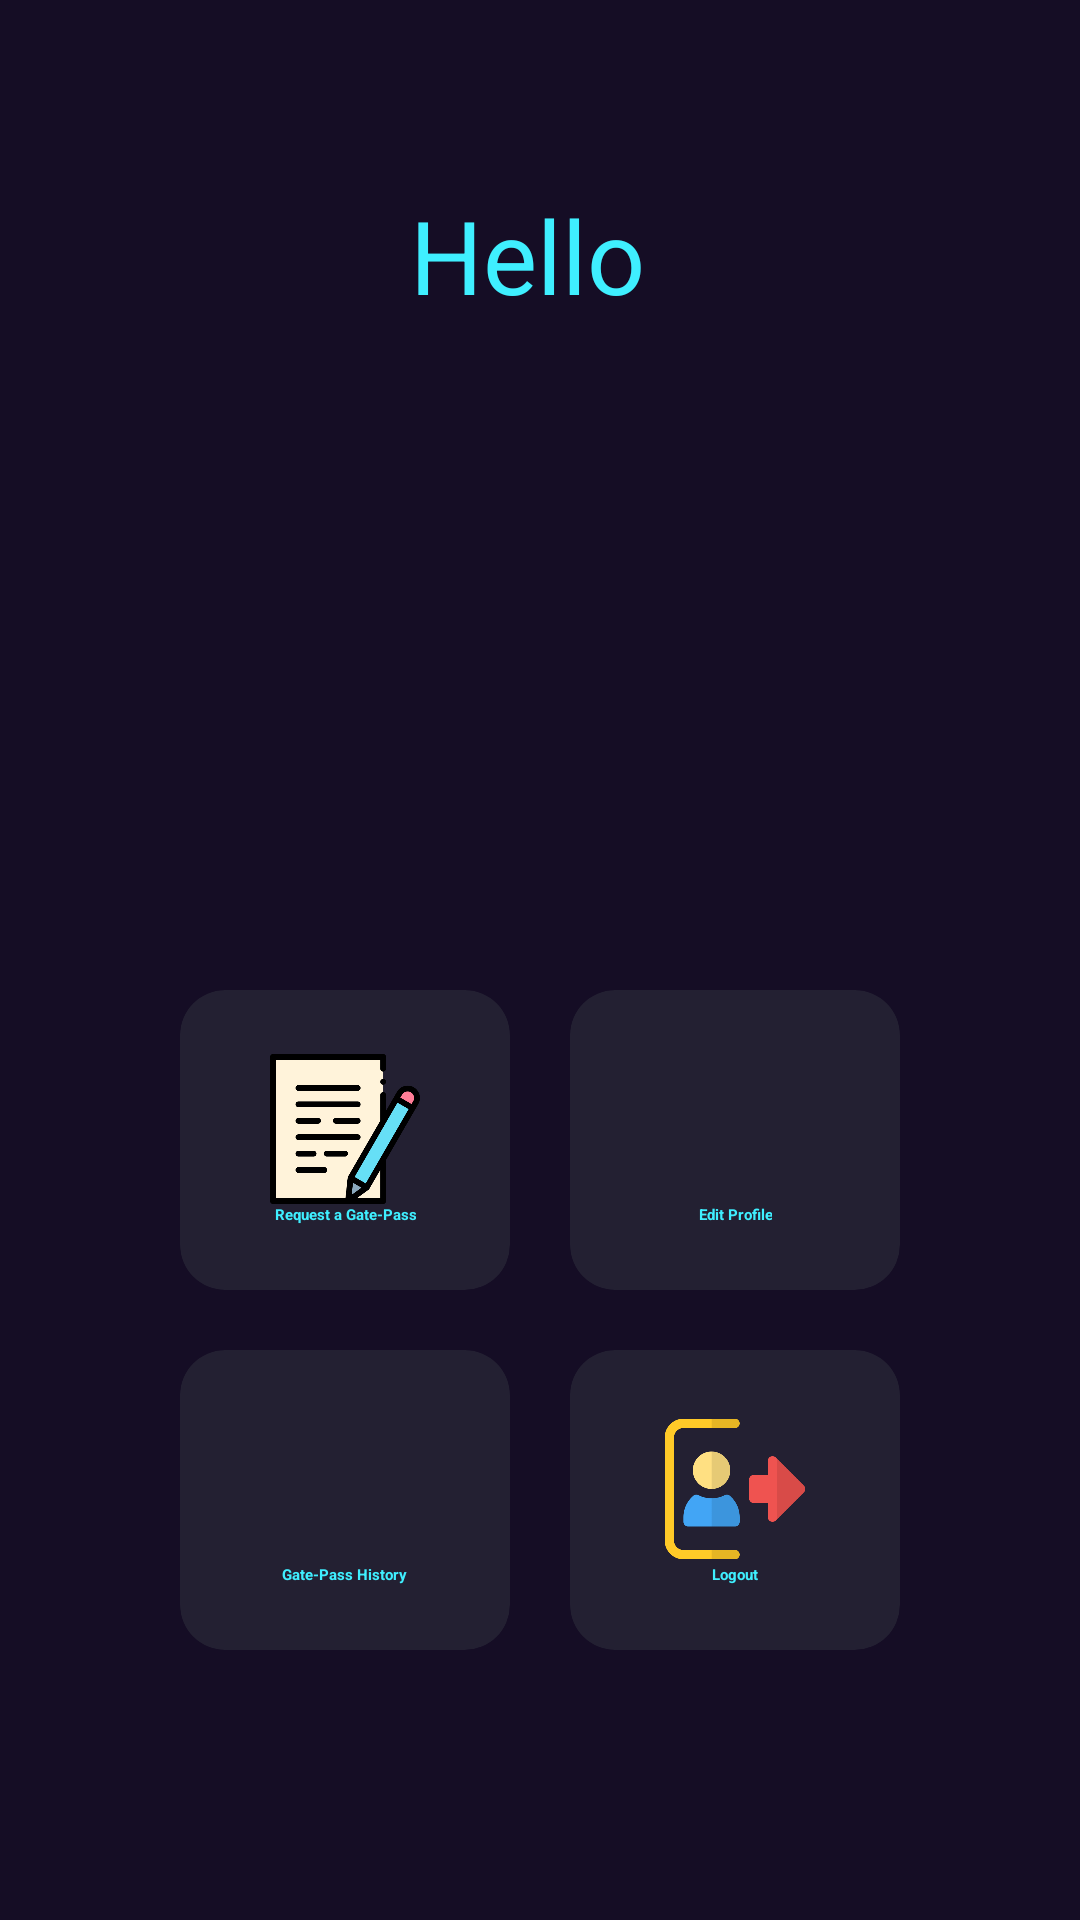

Here is an Android app screen rendered from its layout file. Give the layout XML and the strings, colors and styles it references.
<!-- AndroidManifest.xml: application theme Theme.DiGpass -->
<!-- res/layout/activity_staff_dashboard.xml -->
<?xml version="1.0" encoding="utf-8"?>
<RelativeLayout xmlns:android="http://schemas.android.com/apk/res/android"
    xmlns:app="http://schemas.android.com/apk/res-auto"
    xmlns:tools="http://schemas.android.com/tools"
    android:layout_width="match_parent"
    android:layout_height="match_parent"
    android:background="@color/back"
    tools:context=".StaffDashboardActivity">

    <TextView
        android:id="@+id/hello_text"
        android:layout_width="wrap_content"
        android:text="Hello "
        android:layout_height="50dp"
        android:layout_marginTop="60dp"
        android:textSize="34sp"
        android:gravity="center_vertical|center_horizontal"
        android:textColor="@color/blue"
        android:layout_centerHorizontal="true" />

    <ImageView
        android:id="@+id/staff_photo"
        android:layout_width="200dp"
        android:layout_height="200dp"
        android:layout_below="@id/hello_text"
        android:layout_centerHorizontal="true"
        android:layout_marginTop="55dp"
        android:scaleType="fitCenter"/>

    <GridLayout
        android:id="@+id/gridLayout"
        android:layout_width="match_parent"
        android:layout_height="match_parent"
        android:layout_marginStart="50dp"
        android:layout_marginTop="20dp"
        android:layout_marginEnd="50dp"
        android:layout_marginBottom="80dp"
        android:columnCount="2"
        android:rowCount="2">


        <androidx.cardview.widget.CardView
            android:id="@+id/imageCard"
            android:layout_width="110dp"
            android:layout_height="100dp"
            android:layout_row="0"
            android:layout_column="0"
            android:layout_gravity="bottom"
            android:layout_margin="10dp"
            android:onClick="OnGatePassClick"
            app:cardBackgroundColor="@color/light"
            app:cardCornerRadius="15dp"
            app:cardElevation="10dp">

            <LinearLayout
                android:layout_width="wrap_content"
                android:layout_height="wrap_content"
                android:layout_gravity="center_vertical|center_horizontal"
                android:gravity="center"
                android:orientation="vertical">

                <ImageView
                    android:layout_width="50dp"
                    android:layout_height="50dp"
                    android:src="@drawable/request" />

                <TextView
                    android:layout_width="wrap_content"
                    android:layout_height="wrap_content"
                    android:text="Request a Gate-Pass"
                    android:textAlignment="center"
                    android:textColor="@color/blue"
                    android:textStyle="bold" />

            </LinearLayout>
        </androidx.cardview.widget.CardView>

        <androidx.cardview.widget.CardView
            android:id="@+id/videoCard"
            android:layout_width="110dp"
            android:layout_height="100dp"
            android:layout_row="0"
            android:layout_column="1"
            android:layout_gravity="bottom"
            android:layout_margin="10dp"
            android:onClick="OnEdit"
            app:cardBackgroundColor="@color/light"
            app:cardCornerRadius="15dp"
            app:cardElevation="10dp">


            <LinearLayout
                android:layout_width="wrap_content"
                android:layout_height="wrap_content"
                android:layout_gravity="center_vertical|center_horizontal"
                android:gravity="center"
                android:orientation="vertical">

                <ImageView
                    android:layout_width="50dp"
                    android:layout_height="50dp"
                    android:src="@drawable/profile" />

                <TextView
                    android:layout_width="wrap_content"
                    android:layout_height="wrap_content"
                    android:text="Edit Profile"
                    android:textAlignment="center"
                    android:textColor="@color/blue"
                    android:textStyle="bold" />

            </LinearLayout>
        </androidx.cardview.widget.CardView>

        <androidx.cardview.widget.CardView
            android:id="@+id/docCard"
            android:layout_width="110dp"
            android:layout_height="100dp"
            android:layout_row="1"
            android:layout_column="0"
            android:layout_margin="10dp"
            android:layout_marginBottom="8dp"
            android:onClick="OnHistory"
            app:cardBackgroundColor="@color/light"
            app:cardCornerRadius="15dp"
            app:cardElevation="10dp">

            <LinearLayout
                android:layout_width="wrap_content"
                android:layout_height="wrap_content"
                android:layout_gravity="center_vertical|center_horizontal"
                android:gravity="center"
                android:orientation="vertical">

                <ImageView
                    android:layout_width="50dp"
                    android:layout_height="50dp"
                    android:src="@drawable/history" />

                <TextView
                    android:layout_width="wrap_content"
                    android:layout_height="wrap_content"
                    android:text="Gate-Pass History"
                    android:textAlignment="center"
                    android:textColor="@color/blue"
                    android:textStyle="bold" />

            </LinearLayout>
        </androidx.cardview.widget.CardView>

        <androidx.cardview.widget.CardView
            android:id="@+id/downloadCard"
            android:layout_width="110dp"
            android:layout_height="100dp"
            android:layout_row="1"
            android:layout_column="1"
            android:layout_margin="10dp"
            android:onClick="OnLogout"
            app:cardBackgroundColor="@color/light"
            app:cardCornerRadius="15dp"
            app:cardElevation="10dp">

            <LinearLayout
                android:layout_width="wrap_content"
                android:layout_height="wrap_content"
                android:layout_gravity="center_vertical|center_horizontal"
                android:gravity="center"
                android:orientation="vertical">

                <ImageView
                    android:layout_width="50dp"
                    android:layout_height="50dp"
                    android:src="@drawable/logout" />

                <TextView
                    android:layout_width="wrap_content"
                    android:layout_height="wrap_content"
                    android:text="Logout"
                    android:textAlignment="center"
                    android:textColor="@color/blue"
                    android:textStyle="bold" />
            </LinearLayout>
        </androidx.cardview.widget.CardView>
    </GridLayout>
</RelativeLayout>
<!-- resources referenced by this layout -->
<resources>
  <color name="back">#150D25</color>
  <color name="blue">#3FEFFF</color>
  <color name="light">#232032</color>
  <!-- drawable logout: png bitmap (drawable, 14954 bytes) -->
  <!-- drawable request: png bitmap (drawable, 18934 bytes) -->
  <style name="Theme.DiGpass" parent="Base.Theme.DiGpass" />
  <style name="Base.Theme.DiGpass" parent="Theme.Material3.DayNight.NoActionBar">
          
          
      </style>
</resources>
